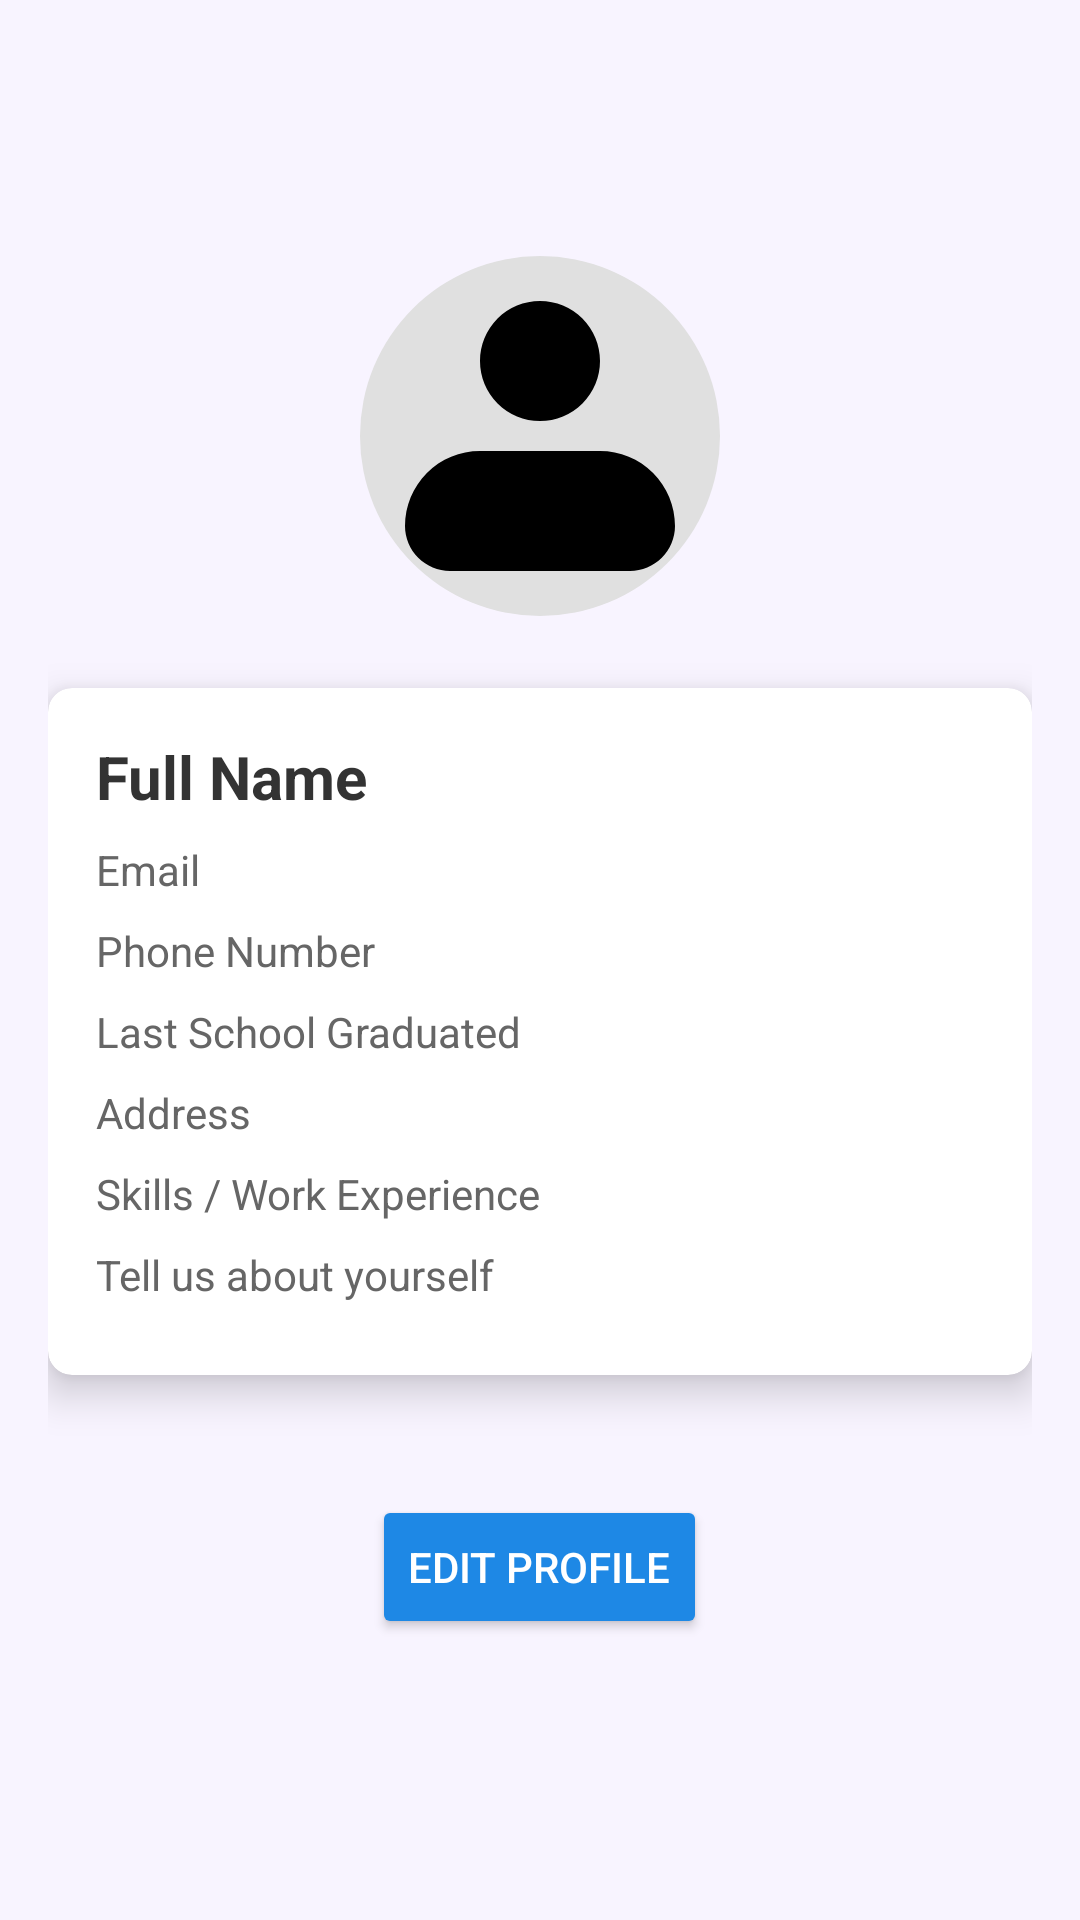

The Android layout XML behind this screen, and the referenced resources:
<!-- AndroidManifest.xml: application theme Theme.IFrelix -->
<!-- res/layout/fragment_profile.xml -->
<?xml version="1.0" encoding="utf-8"?>
<LinearLayout xmlns:android="http://schemas.android.com/apk/res/android"
    xmlns:app="http://schemas.android.com/apk/res-auto"
    xmlns:tools="http://schemas.android.com/tools"
    android:layout_width="match_parent"
    android:layout_height="match_parent"
    android:orientation="vertical"
    android:padding="16dp"
    android:background="#f8f4ff"
    android:gravity="center_vertical"
    tools:context=".ProfileFragment">

    
    <ImageView
        android:id="@+id/profileImageView"
        android:layout_width="120dp"
        android:layout_height="120dp"
        android:layout_gravity="center"
        android:src="@drawable/ic_profile_placeholder"
        android:background="@drawable/circle_background"
        android:scaleType="centerCrop"
        android:layout_marginBottom="24dp" />

    
    <androidx.cardview.widget.CardView
        android:layout_width="match_parent"
        android:layout_height="wrap_content"
        app:cardElevation="8dp"
        app:cardCornerRadius="8dp"
        android:layout_marginBottom="24dp">

        <LinearLayout
            android:orientation="vertical"
            android:layout_width="match_parent"
            android:layout_height="wrap_content"
            android:padding="16dp">

            
            <TextView
                android:id="@+id/fullNameTextView"
                android:layout_width="match_parent"
                android:layout_height="wrap_content"
                android:text="Full Name"
                android:textSize="20sp"
                android:textStyle="bold"
                android:textColor="#333333"
                android:layout_marginBottom="8dp" />

            
            <TextView
                android:id="@+id/emailTextView"
                android:layout_width="match_parent"
                android:layout_height="wrap_content"
                android:text="Email"
                android:textColor="#666666"
                android:layout_marginBottom="8dp" />

            
            <TextView
                android:id="@+id/phoneNumberTextView"
                android:layout_width="match_parent"
                android:layout_height="wrap_content"
                android:text="Phone Number"
                android:textColor="#666666"
                android:layout_marginBottom="8dp" />

            
            <TextView
                android:id="@+id/schoolTextView"
                android:layout_width="match_parent"
                android:layout_height="wrap_content"
                android:text="Last School Graduated"
                android:textColor="#666666"
                android:layout_marginBottom="8dp" />

            
            <TextView
                android:id="@+id/addressTextView"
                android:layout_width="match_parent"
                android:layout_height="wrap_content"
                android:text="Address"
                android:textColor="#666666"
                android:layout_marginBottom="8dp" />

            
            <TextView
                android:id="@+id/skillsTextView"
                android:layout_width="match_parent"
                android:layout_height="wrap_content"
                android:text="Skills / Work Experience"
                android:textColor="#666666"
                android:layout_marginBottom="8dp" />

            
            <TextView
                android:id="@+id/aboutTextView"
                android:layout_width="match_parent"
                android:layout_height="wrap_content"
                android:text="Tell us about yourself"
                android:textColor="#666666"
                android:layout_marginBottom="8dp" />
        </LinearLayout>
    </androidx.cardview.widget.CardView>

    
    <Button
        android:id="@+id/editProfileButton"
        android:layout_width="wrap_content"
        android:layout_height="wrap_content"
        android:text="Edit Profile"
        android:layout_gravity="center"
        android:backgroundTint="#1E88E5"
        android:textColor="#FFFFFF"
        android:padding="12dp"
        android:layout_marginTop="16dp"
        android:layout_marginBottom="8dp" />
</LinearLayout>
<!-- resources referenced by this layout -->
<resources>
  <!-- drawable circle_background (drawable) -->
  <shape xmlns:android="http://schemas.android.com/apk/res/android">
      <solid android:color="#E0E0E0" />
      <corners android:radius="60dp" />
  </shape>
  <!-- drawable ic_profile_placeholder (drawable) -->
  <vector xmlns:android="http://schemas.android.com/apk/res/android"
      android:width="24dp"
      android:height="24dp"
      android:viewportWidth="24"
      android:viewportHeight="24">
      <path
          android:fillColor="#FF000000"
          android:fillType="evenOdd"
          android:pathData="M8 7c0-1.06 0.42-2.08 1.17-2.83S10.94 3 12 3s2.08 0.42 2.83 1.17S16 5.94 16 7s-0.42 2.08-1.17 2.83S13.06 11 12 11s-2.08-0.42-2.83-1.17S8 8.06 8 7Zm0 6c-1.33 0-2.6 0.53-3.54 1.46C3.53 15.4 3 16.67 3 18c0 0.8 0.32 1.56 0.88 2.12S5.2 21 6 21h12c0.8 0 1.56-0.32 2.12-0.88S21 18.8 21 18c0-1.33-0.53-2.6-1.46-3.54C18.6 13.53 17.33 13 16 13H8Z"/>
  </vector>
  <style name="Theme.IFrelix" parent="Base.Theme.IFrelix" />
  <style name="Base.Theme.IFrelix" parent="Theme.Material3.DayNight.NoActionBar">
          
          
      </style>
</resources>
